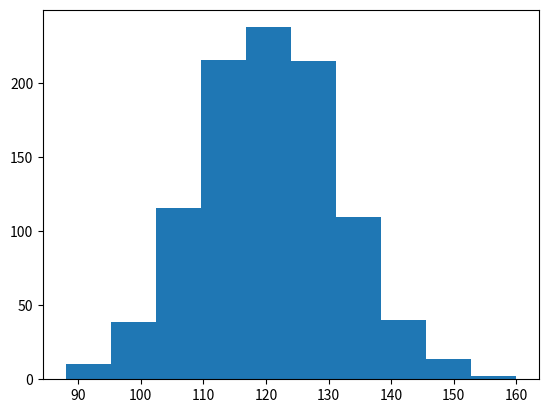

The matplotlib source for this figure:
import numpy as np
from random import random

# BASIC FUNCTIONS #

def mean(sample):
    sum = 0
    for i in sample:
        sum +=i
    return sum/len(sample)

def variance(sample):
    m = np.average(sample)
    v = 0
    for i in sample:
        v += (i - m)**2
    
    return v/((len(sample)))

def std(sample):
    return np.sqrt(variance(sample))

def skewness(sample):

    m = mean(sample)
    sk = 0
    for i in sample:
        sk += (i - m)**3

    return sk/((len(sample)-1)*(std(sample)**3))

def kurtosis(sample):

    m = np.average(sample)
    k = 0

    for i in sample:
        k += (i - m)**4

    return k/((len(sample)-1)*std(sample)**4) -3

def stat(sample):
        '''functions that returns mvsk moments of data pdf'''

        m = mean(sample)
        v = std(sample)
        s = skewness(sample)
        k = kurtosis(sample)

        return m,v,s,k

def sturges(sample):
    '''returns the surges function applied to the sample length'''

    N = len(sample)
    return int(np.ceil(1+3.322*np.log(N)))

def rand_uniform(xmin,xmax,N):
    return abs(xmax-xmin)*random() +xmin

# CLASSES #

class toy_Gauss:

    def __init__(self,mean=0,sigma=1,N=1000,n=100) -> None:
        
        self.mean = mean
        self.sigma = sigma
        self.N = N
        self.n = n
        
    def generate(self):

        self.sample = self.normal_distr(self.N,self.n)
        self.bins = sturges(self.sample)
        self.stats = stat(self.sample)

        return self.sample
    
    def normal(self,mean,sigma,n=1000):

        delta = np.sqrt(3*n)*sigma

        return np.average([ np.random.uniform(mean-delta , mean+delta) for j in range(n) ])

    def normal_distr(self,N,n):
        '''toy normal distribution'''
    
        return [self.normal(self.mean,self.sigma,n) for i in range(N)]

class toy_Exp:

    def __init__(self,t_o=1,N=1000):
        
        self.t_o = t_o
        self.N = N

    def generate(self):
        
        self.sample = self.exp_distr()
        self.bins = sturges(self.sample)
        self.stats = stat(self.sample)
        return self.sample

    def exp(self,t_0):
        '''returns number that behave like an exponential '''

        return -t_0*np.log(1-np.random.uniform())

    def exp_distr(self):
        '''returns a toy exponential sample'''

        return [self.exp(self.t_o) for i in range(self.N)]
    
class toy_Poiss:

    def __init__(self,mean,t0=1,N=1000):

        self.mean  = mean
        self.N      = N
        self.t0    = t0

        if mean < t0:
            raise Exception("mean has to be grater than to")
    
    def generate(self):
        self.sample = self.Poisson_Distr()
        self.bins = sturges(self.sample)
        self.stats = stat(self.sample)
        return self.sample
    
    def rand_poisson(self,mean,t0=1):

        t, counter = 0,0

        while(t < mean):
            counter += 1
            t += -t0*np.log(1-np.random.uniform())
        
        return counter-1

    def Poisson_Distr(self):
        return [self.rand_poisson(self.mean,self.t0) for i in range(self.N)]
    
if __name__ == '__main__':

    import matplotlib.pyplot as plt

    data = toy_Poiss(120,N=1000).generate()
    
    print(stat(data))

    plt.hist(data)
    plt.show()